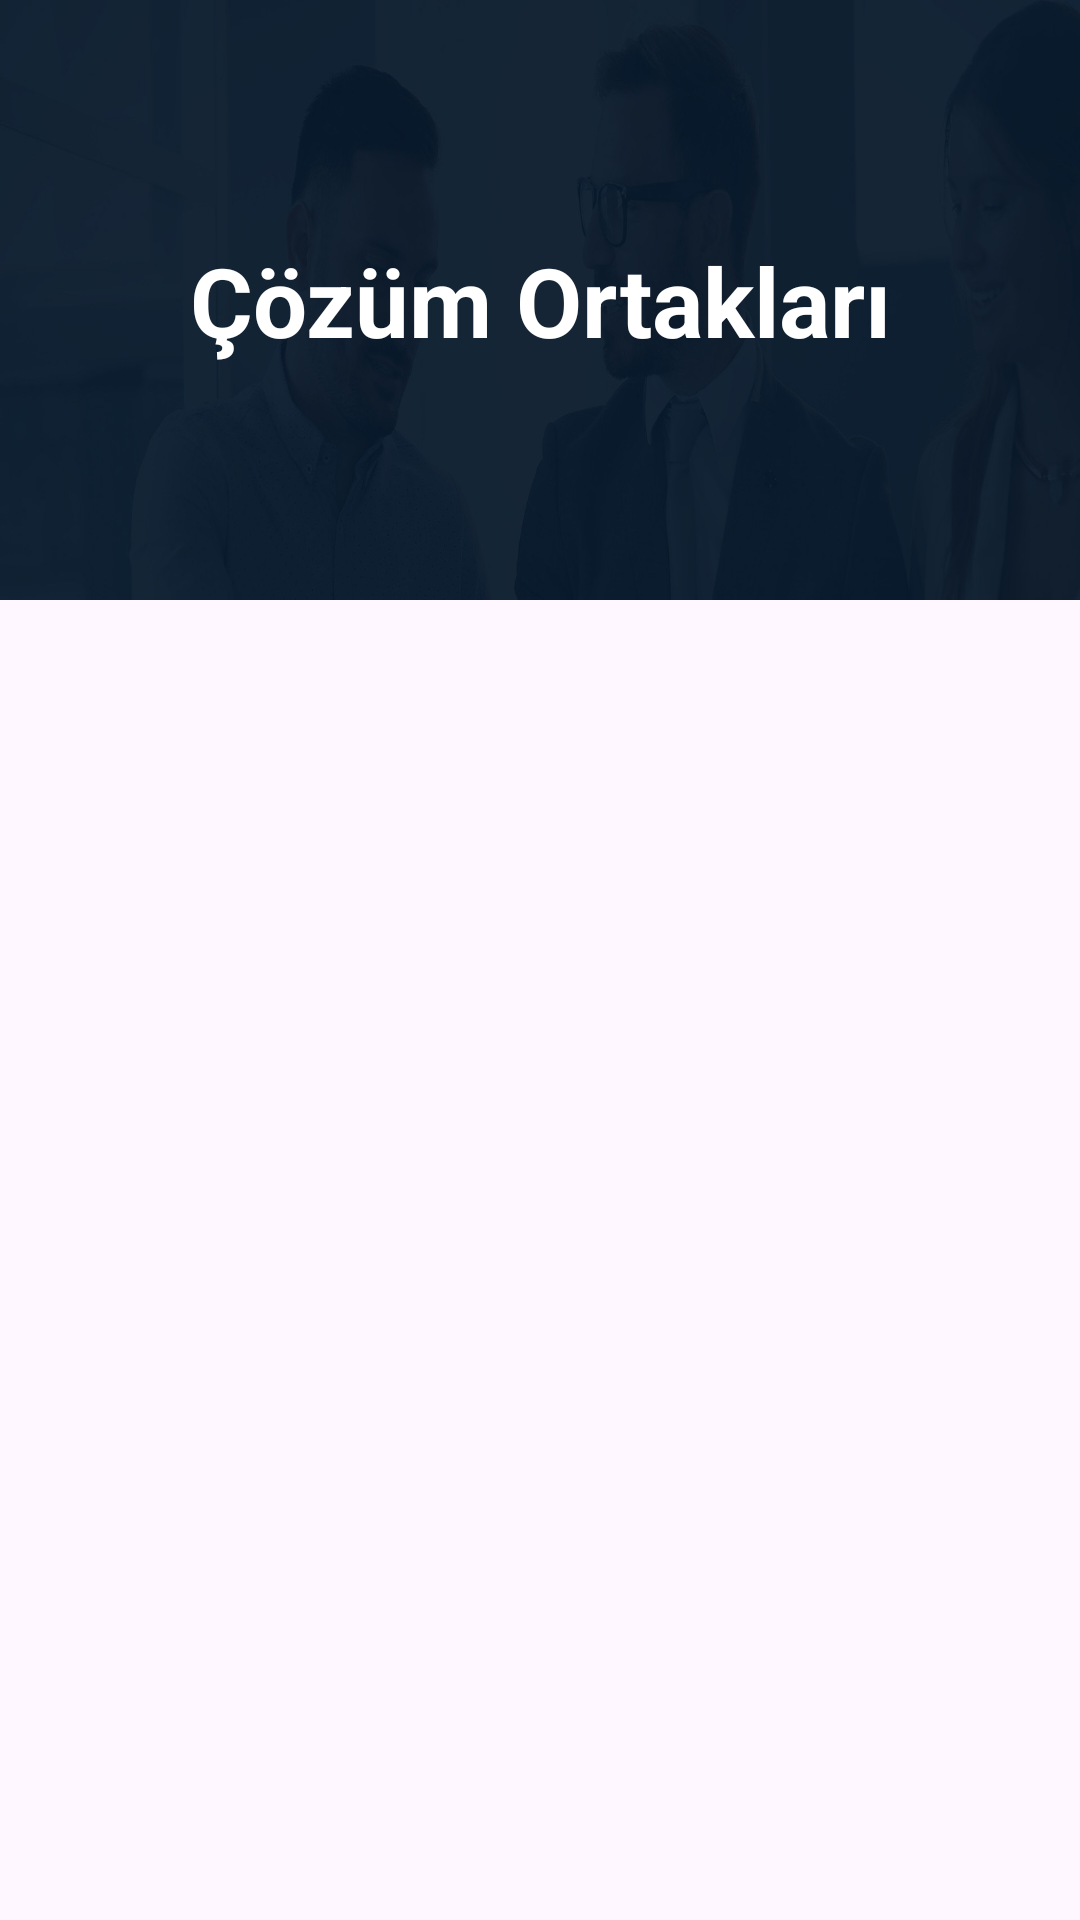

Write the Android layout XML for this screen, with the resource values it uses.
<!-- AndroidManifest.xml: application theme Theme.CNCTorna -->
<!-- res/layout/fragment_solution_partners.xml -->
<?xml version="1.0" encoding="utf-8"?>
<androidx.constraintlayout.widget.ConstraintLayout
    xmlns:android="http://schemas.android.com/apk/res/android"
    xmlns:app="http://schemas.android.com/apk/res-auto"
    android:layout_width="match_parent"
    android:layout_height="match_parent">

    <ImageView
        android:id="@+id/headerImageView"
        android:layout_width="match_parent"
        android:layout_height="200dp"
        android:src="@drawable/picheader"
        android:scaleType="fitXY"
        app:layout_constraintEnd_toEndOf="parent"
        app:layout_constraintStart_toStartOf="parent"
        app:layout_constraintTop_toTopOf="parent" />

    <TextView
        android:id="@+id/headerTextView"
        android:layout_width="wrap_content"
        android:layout_height="wrap_content"
        android:text="@string/solution_partners"
        android:textColor="@color/white"
        android:textSize="32sp"
        android:textStyle="bold"
        app:layout_constraintBottom_toBottomOf="@+id/headerImageView"
        app:layout_constraintEnd_toEndOf="@+id/headerImageView"
        app:layout_constraintStart_toStartOf="@+id/headerImageView"
        app:layout_constraintTop_toTopOf="@+id/headerImageView" />

    <androidx.recyclerview.widget.RecyclerView
        android:id="@+id/recyclerView"
        android:layout_width="0dp"
        android:layout_height="0dp"
        app:layout_constraintBottom_toBottomOf="parent"
        app:layout_constraintEnd_toEndOf="parent"
        app:layout_constraintStart_toStartOf="parent"
        app:layout_constraintTop_toBottomOf="@+id/headerImageView" />
</androidx.constraintlayout.widget.ConstraintLayout>
<!-- resources referenced by this layout -->
<resources>
  <color name="white">#FFFFFFFF</color>
  <!-- drawable picheader: jpg bitmap (drawable, 47489 bytes) -->
  <string name="solution_partners">Çözüm Ortakları</string>
  <style name="Theme.CNCTorna" parent="Base.Theme.CNCTorna" />
  <style name="Base.Theme.CNCTorna" parent="Theme.Material3.DayNight.NoActionBar">
          
          
      </style>
</resources>
